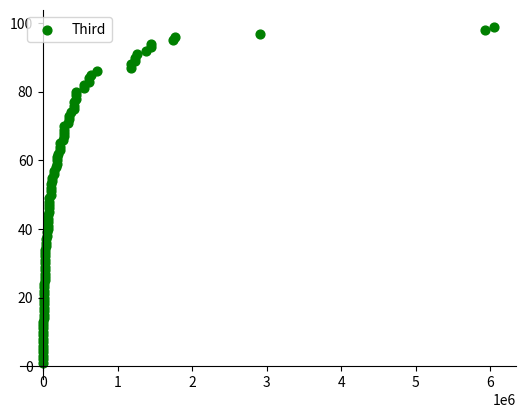

Recreate this plot in Python.
import math

import numpy as np
import matplotlib.pyplot as plt

# 数据个数
n = 1024
# 均值为0, 方差为1的随机数
likes=[0, 0, 0, 0, 0, 1, 1, 1, 3, 3, 6, 82, 1935, 8197, 8198, 8294, 8294, 8458, 8458, 9073, 12930, 15572, 15572, 18099, 23697, 23805, 24131, 24657, 24657, 25775, 27454, 28047, 28047, 32569, 38920, 45075, 45075, 49617, 51673, 66354, 68241, 70271, 70271, 70621, 76903, 80670, 80670, 83996, 83996, 110010, 110011, 110548, 114015, 115506, 120167, 150706, 150708, 172963, 186723, 190336, 190336, 199726, 221970, 222880, 222880, 267660, 282896, 282899, 284761, 284761, 331484, 345166, 345168, 379099, 413130, 420233, 420234, 440003, 448500, 448500, 547829, 547829, 612469, 612472, 639917, 719088, 1176491, 1176491, 1228956, 1228956, 1257544, 1379461, 1446799, 1446799, 1744101, 1771246, 2915208, 5924576, 6046526]
shares=[0, 0, 0, 0, 0, 0, 0, 0, 0, 0, 0, 0, 113, 321, 381, 473, 610, 965, 1650, 1650, 1751, 1751, 1766, 1799, 1799, 2014, 2014, 2149, 2337, 2453, 2507, 2507, 3300, 3300, 4589, 4589, 4610, 4966, 5618, 5857, 6208, 6492, 6764, 7131, 9212, 9212, 10035, 10531, 10531, 11844, 13971, 13971, 14377, 14505, 15867, 17539, 17539, 17731, 17731, 19644, 19703, 20420, 20527, 20685, 22521, 22521, 26503, 26503, 27131, 28134, 28134, 32127, 32127, 32829, 36764, 36764, 39509, 41687, 52113, 52113, 53315, 53315, 55393, 58633, 58633, 69390, 69390, 72730, 90642, 91855, 94909, 94909, 96181, 96181, 170415, 171702, 171702, 196496, 206130]
comments=[0, 0, 0, 0, 0, 0, 0, 0, 0, 0, 2, 18, 61, 121, 121, 251, 272, 272, 297, 297, 347, 347, 384, 430, 433, 433, 433, 546, 615, 626, 684, 726, 726, 880, 940, 963, 996, 1120, 1210, 1210, 1240, 1240, 1354, 1354, 1429, 1429, 1493, 1517, 1640, 1728, 1728, 1837, 1897, 1897, 2026, 2128, 2252, 2252, 2329, 2329, 2412, 3274, 3323, 3323, 3349, 3407, 4333, 4659, 5762, 5762, 6026, 6423, 6423, 6471, 6485, 7595, 10298, 10310, 10310, 10657, 10657, 11540, 11540, 13216, 13216, 20806, 22019, 22019, 24221, 27484, 27484, 36514, 47475, 51530, 59507, 59507, 89852, 180565, 662917]

group=[]
for i in range(1,100):
    group.append(i)
# 计算颜色值
#plt.scatter(likes, group, marker = 'x',color = 'red', s = 40 ,label = 'First')
#plt.scatter(likes, group, marker = '+', color = 'blue', s = 40, label = 'Second')
plt.scatter(likes, group, marker = 'o', color = 'green', s = 40, label = 'Third')
plt.legend(loc = 'best')


ax = plt.gca()
ax.spines['right'].set_color('none')
ax.spines['top'].set_color('none')   #设置 上、右 两条边框不显示

ax.xaxis.set_ticks_position('bottom')
ax.yaxis.set_ticks_position('left')       #将下、左 两条边框分别设置为 x y 轴

ax.spines['bottom'].set_position(('data', 0))   # 将两条坐标轴的交点进行绑定
ax.spines['left'].set_position(('data', 0))

plt.show()